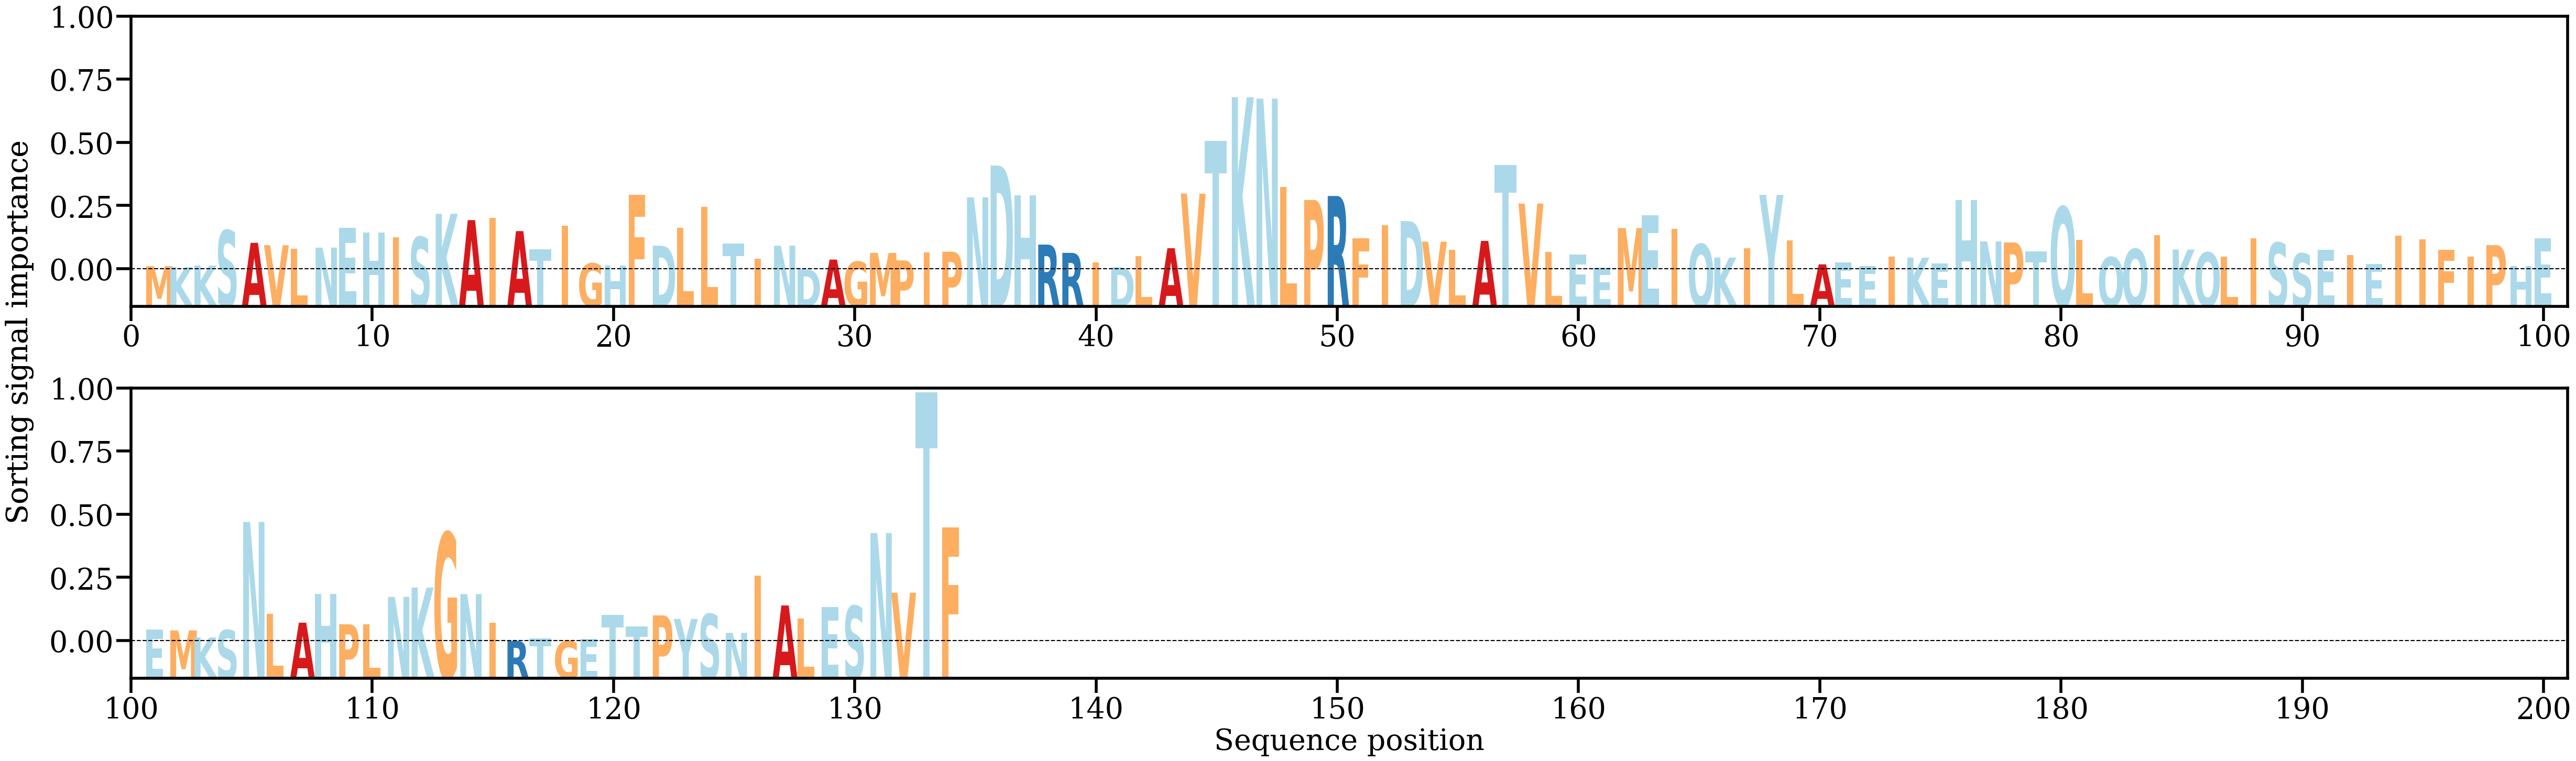

Values plotted in this chart, from the file beside it:
AA, Alpha
M, [0.00075603]
K, [0.00055953]
K, [0.00089962]
S, [0.00818503]
A, [0.00559867]
V, [0.00509743]
L, [0.00438401]
N, [0.00460957]
E, [0.00871696]
H, [0.00776619]
I, [0.00677203]
S, [0.00679459]
K, [0.01160798]
A, [0.01030001]
I, [0.01072107]
A, [0.00802594]
T, [0.00420593]
I, [0.00916154]
G, [0.00132541]
H, [0.00087294]
F, [0.01553088]
D, [0.00499925]
L, [0.00871027]
L, [0.01300121]
T, [0.00541981]
I, [0.00235336]
N, [0.00499323]
D, [0.00012165]
A, [0.00212656]
G, [0.00168426]
M, [0.00350305]
P, [0.00195253]
I, [0.00363594]
P, [0.00375503]
N, [0.01502034]
D, [0.02160934]
H, [0.0154589]
R, [0.00523148]
R, [0.00351724]
I, [0.00155038]
D, [0.00053522]
L, [0.00281065]
A, [0.00448452]
V, [0.01578446]
T, [0.02669843]
K, [0.03578071]
N, [0.03547565]
L, [0.01718516]
P, [0.0144747]
R, [0.01530373]
F, [0.00652925]
I, [0.00924479]
D, [0.01009763]
V, [0.00583216]
L, [0.00416485]
A, [0.00598863]
T, [0.02174999]
V, [0.0137382]
L, [0.00376073]
E, [0.00319194]
... 74 more rows
